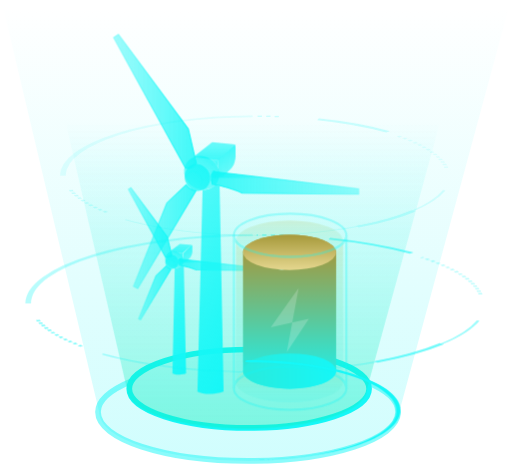
t = 0.00 s
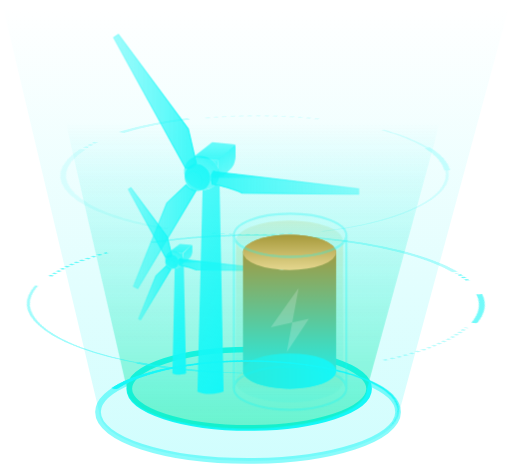
t = 0.53 s
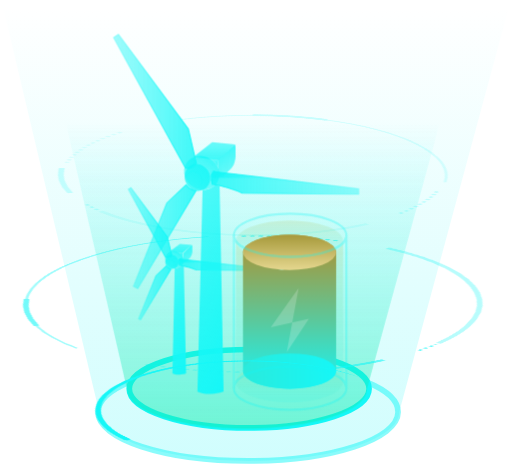
t = 1.05 s
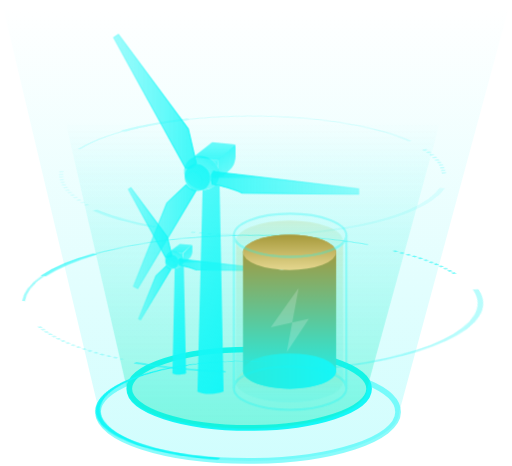
t = 1.40 s
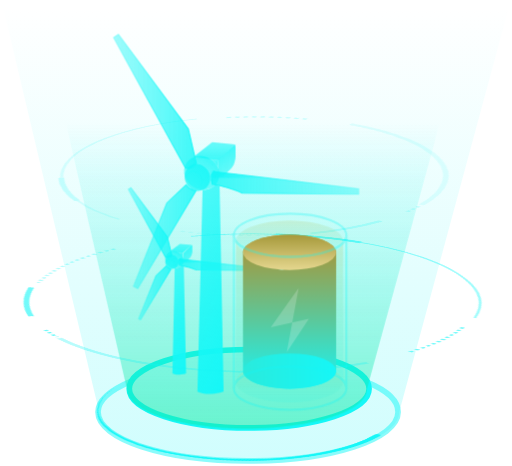
t = 2.00 s
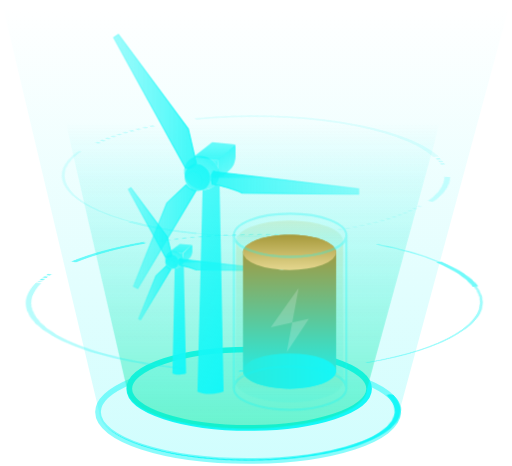
t = 2.40 s

The animated SVG that drew these frames (rendered in a browser with its animation timeline set to each time). Animation: 4 CSS @keyframes rules; one cycle of 3.00 s, repeats indefinitely.

<svg id="e4V8Dq7JgQG1" xmlns="http://www.w3.org/2000/svg" xmlns:xlink="http://www.w3.org/1999/xlink" viewBox="0 0 90 82" shape-rendering="geometricPrecision" text-rendering="geometricPrecision"><style><![CDATA[#e4V8Dq7JgQG8 {animation: e4V8Dq7JgQG8_c_o 3000ms linear infinite normal forwards}@keyframes e4V8Dq7JgQG8_c_o { 0% {opacity: 0.5} 23.333333% {opacity: 1} 46.666667% {opacity: 0.5} 73.333333% {opacity: 1} 100% {opacity: 0.5}} #e4V8Dq7JgQG64_tr {animation: e4V8Dq7JgQG64_tr__tr 3000ms linear infinite normal forwards}@keyframes e4V8Dq7JgQG64_tr__tr { 0% {transform: translate(44.699999px,53.405755px) rotate(0deg)} 100% {transform: translate(44.699999px,53.405755px) rotate(360deg)}} #e4V8Dq7JgQG81_tr {animation: e4V8Dq7JgQG81_tr__tr 3000ms linear infinite normal forwards}@keyframes e4V8Dq7JgQG81_tr__tr { 0% {transform: translate(44.75px,30.917415px) rotate(0deg)} 100% {transform: translate(44.75px,30.917415px) rotate(-360deg)}} #e4V8Dq7JgQG111_tr {animation: e4V8Dq7JgQG111_tr__tr 3000ms linear infinite normal forwards}@keyframes e4V8Dq7JgQG111_tr__tr { 0% {transform: translate(43.6px,72.4px) rotate(0deg)} 100% {transform: translate(43.6px,72.4px) rotate(-360deg)}}]]></style><defs><linearGradient id="e4V8Dq7JgQG6-fill" x1="45" y1="0.89" x2="45" y2="81.1092" spreadMethod="pad" gradientUnits="userSpaceOnUse" gradientTransform="matrix(1 0 0 1 0 0)"><stop id="e4V8Dq7JgQG6-fill-0" offset="0%" stop-color="rgba(22,247,247,0)"/><stop id="e4V8Dq7JgQG6-fill-1" offset="100%" stop-color="rgba(22,247,247,0.2)"/></linearGradient><linearGradient id="e4V8Dq7JgQG7-fill" x1="44.4474" y1="21.0788" x2="44.4474" y2="75.311" spreadMethod="pad" gradientUnits="userSpaceOnUse" gradientTransform="matrix(1 0 0 1 0 0)"><stop id="e4V8Dq7JgQG7-fill-0" offset="0%" stop-color="rgba(22,247,247,0)"/><stop id="e4V8Dq7JgQG7-fill-1" offset="100%" stop-color="rgba(22,247,247,0.2)"/></linearGradient><linearGradient id="e4V8Dq7JgQG8-fill" x1="44.4474" y1="21.0788" x2="44.4474" y2="75.311" spreadMethod="pad" gradientUnits="userSpaceOnUse" gradientTransform="matrix(1 0 0 1 0 0)"><stop id="e4V8Dq7JgQG8-fill-0" offset="0%" stop-color="rgba(22,247,247,0)"/><stop id="e4V8Dq7JgQG8-fill-1" offset="100%" stop-color="rgba(21,227,123,0.4)"/></linearGradient><linearGradient id="e4V8Dq7JgQG10-fill" x1="24.3957" y1="51.5438" x2="30.1037" y2="51.5438" spreadMethod="pad" gradientUnits="userSpaceOnUse" gradientTransform="matrix(1 0 0 1 0 0)"><stop id="e4V8Dq7JgQG10-fill-0" offset="0%" stop-color="rgba(22,247,247,0.4)"/><stop id="e4V8Dq7JgQG10-fill-1" offset="100%" stop-color="rgba(22,247,247,0.8)"/></linearGradient><linearGradient id="e4V8Dq7JgQG10-stroke" x1="24.278" y1="51.5349" x2="30.2518" y2="51.5349" spreadMethod="pad" gradientUnits="userSpaceOnUse" gradientTransform="matrix(1 0 0 1 0 0)"><stop id="e4V8Dq7JgQG10-stroke-0" offset="0%" stop-color="rgba(22,247,247,0.2)"/><stop id="e4V8Dq7JgQG10-stroke-1" offset="100%" stop-color="rgb(22,247,247)"/></linearGradient><linearGradient id="e4V8Dq7JgQG11-fill" x1="31.7898" y1="42.8558" x2="31.7898" y2="44.5134" spreadMethod="pad" gradientUnits="userSpaceOnUse" gradientTransform="matrix(1 0 0 1 0 0)"><stop id="e4V8Dq7JgQG11-fill-0" offset="0%" stop-color="rgba(22,247,247,0.6)"/><stop id="e4V8Dq7JgQG11-fill-1" offset="100%" stop-color="rgba(22,247,247,0.8)"/></linearGradient><linearGradient id="e4V8Dq7JgQG12-fill" x1="33.4712" y1="45.5075" x2="32.4739" y2="43.7801" spreadMethod="pad" gradientUnits="userSpaceOnUse" gradientTransform="matrix(1 0 0 1 0 0)"><stop id="e4V8Dq7JgQG12-fill-0" offset="0%" stop-color="rgba(22,247,247,0.6)"/><stop id="e4V8Dq7JgQG12-fill-1" offset="100%" stop-color="rgba(22,247,247,0.8)"/></linearGradient><linearGradient id="e4V8Dq7JgQG13-fill" x1="31.422" y1="44.454" x2="32.292" y2="44.9563" spreadMethod="pad" gradientUnits="userSpaceOnUse" gradientTransform="matrix(1 0 0 1 0 0)"><stop id="e4V8Dq7JgQG13-fill-0" offset="0%" stop-color="rgba(22,247,247,0.6)"/><stop id="e4V8Dq7JgQG13-fill-1" offset="100%" stop-color="rgba(22,247,247,0.8)"/></linearGradient><linearGradient id="e4V8Dq7JgQG15-fill" x1="29.930719" y1="47.016376" x2="31.4278" y2="44.423135" spreadMethod="pad" gradientUnits="userSpaceOnUse" gradientTransform="matrix(1 0 0 1 0 0)"><stop id="e4V8Dq7JgQG15-fill-0" offset="0%" stop-color="rgba(22,247,247,0.6)"/><stop id="e4V8Dq7JgQG15-fill-1" offset="100%" stop-color="rgb(22,247,247)"/></linearGradient><linearGradient id="e4V8Dq7JgQG17-fill" x1="29.9184" y1="46.4585" x2="31.5777" y2="44.7992" spreadMethod="pad" gradientUnits="userSpaceOnUse" gradientTransform="matrix(1 0 0 1 0 0)"><stop id="e4V8Dq7JgQG17-fill-0" offset="0%" stop-color="rgba(22,247,247,0)"/><stop id="e4V8Dq7JgQG17-fill-1" offset="100%" stop-color="rgb(22,247,247)"/></linearGradient><linearGradient id="e4V8Dq7JgQG18-fill" x1="22.5355" y1="39.1129" x2="30.1344" y2="39.1129" spreadMethod="pad" gradientUnits="userSpaceOnUse" gradientTransform="matrix(1 0 0 1 0 0)"><stop id="e4V8Dq7JgQG18-fill-0" offset="0%" stop-color="rgba(22,247,247,0.4)"/><stop id="e4V8Dq7JgQG18-fill-1" offset="100%" stop-color="rgba(22,247,247,0.8)"/></linearGradient><linearGradient id="e4V8Dq7JgQG18-stroke" x1="22.4103" y1="39.0984" x2="30.2369" y2="39.0984" spreadMethod="pad" gradientUnits="userSpaceOnUse" gradientTransform="matrix(1 0 0 1 0 0)"><stop id="e4V8Dq7JgQG18-stroke-0" offset="0%" stop-color="rgba(22,247,247,0.2)"/><stop id="e4V8Dq7JgQG18-stroke-1" offset="100%" stop-color="rgb(22,247,247)"/></linearGradient><linearGradient id="e4V8Dq7JgQG20-fill" x1="45.0732" y1="46.5956" x2="31.5522" y2="46.5956" spreadMethod="pad" gradientUnits="userSpaceOnUse" gradientTransform="matrix(1 0 0 1 0 0)"><stop id="e4V8Dq7JgQG20-fill-0" offset="0%" stop-color="rgba(22,247,247,0.4)"/><stop id="e4V8Dq7JgQG20-fill-1" offset="100%" stop-color="rgba(22,247,247,0.8)"/></linearGradient><linearGradient id="e4V8Dq7JgQG20-stroke" x1="45.1667" y1="46.5946" x2="31.4586" y2="46.5946" spreadMethod="pad" gradientUnits="userSpaceOnUse" gradientTransform="matrix(1 0 0 1 0 0)"><stop id="e4V8Dq7JgQG20-stroke-0" offset="0%" stop-color="rgba(22,247,247,0.2)"/><stop id="e4V8Dq7JgQG20-stroke-1" offset="100%" stop-color="rgb(22,247,247)"/></linearGradient><linearGradient id="e4V8Dq7JgQG21-fill" x1="36.746" y1="45.8584" x2="31.5522" y2="45.8584" spreadMethod="pad" gradientUnits="userSpaceOnUse" gradientTransform="matrix(1 0 0 1 0 0)"><stop id="e4V8Dq7JgQG21-fill-0" offset="0%" stop-color="rgba(22,247,247,0)"/><stop id="e4V8Dq7JgQG21-fill-1" offset="100%" stop-color="rgba(22,247,247,0.8)"/></linearGradient><linearGradient id="e4V8Dq7JgQG25-fill" x1="29.219739" y1="46.680961" x2="31.212752" y2="45.530261" spreadMethod="pad" gradientUnits="userSpaceOnUse" gradientTransform="matrix(1 0 0 1 0 0)"><stop id="e4V8Dq7JgQG25-fill-0" offset="0%" stop-color="rgba(22,247,247,0.9)"/><stop id="e4V8Dq7JgQG25-fill-1" offset="100%" stop-color="rgb(22,247,247)"/></linearGradient><linearGradient id="e4V8Dq7JgQG26-stroke" x1="-0.673" y1="0.3481" x2="0.6986" y2="-0.4437" spreadMethod="pad" gradientUnits="userSpaceOnUse" gradientTransform="matrix(1 0 0 1 0 0)"><stop id="e4V8Dq7JgQG26-stroke-0" offset="0%" stop-color="rgba(22,247,247,0)"/><stop id="e4V8Dq7JgQG26-stroke-1" offset="100%" stop-color="rgb(22,247,247)"/></linearGradient><linearGradient id="e4V8Dq7JgQG29-fill" x1="26.9266" y1="53.7958" x2="36.3842" y2="59.2562" spreadMethod="pad" gradientUnits="userSpaceOnUse" gradientTransform="matrix(1 0 0 1 0 0)"><stop id="e4V8Dq7JgQG29-fill-0" offset="0%" stop-color="rgba(22,247,247,0.7)"/><stop id="e4V8Dq7JgQG29-fill-1" offset="100%" stop-color="rgb(22,247,247)"/></linearGradient><linearGradient id="e4V8Dq7JgQG31-fill" x1="37.6569" y1="24.9792" x2="37.6569" y2="28.1633" spreadMethod="pad" gradientUnits="userSpaceOnUse" gradientTransform="matrix(1 0 0 1 0 0)"><stop id="e4V8Dq7JgQG31-fill-0" offset="0%" stop-color="rgba(22,247,247,0.6)"/><stop id="e4V8Dq7JgQG31-fill-1" offset="100%" stop-color="rgba(22,247,247,0.8)"/></linearGradient><linearGradient id="e4V8Dq7JgQG32-fill" x1="40.8867" y1="30.0729" x2="38.971" y2="26.7548" spreadMethod="pad" gradientUnits="userSpaceOnUse" gradientTransform="matrix(1 0 0 1 0 0)"><stop id="e4V8Dq7JgQG32-fill-0" offset="0%" stop-color="rgba(22,247,247,0.6)"/><stop id="e4V8Dq7JgQG32-fill-1" offset="100%" stop-color="rgba(22,247,247,0.8)"/></linearGradient><linearGradient id="e4V8Dq7JgQG33-fill" x1="36.9503" y1="28.0493" x2="38.6216" y2="29.0142" spreadMethod="pad" gradientUnits="userSpaceOnUse" gradientTransform="matrix(1 0 0 1 0 0)"><stop id="e4V8Dq7JgQG33-fill-0" offset="0%" stop-color="rgba(22,247,247,0.6)"/><stop id="e4V8Dq7JgQG33-fill-1" offset="100%" stop-color="rgba(22,247,247,0.8)"/></linearGradient><linearGradient id="e4V8Dq7JgQG35-fill" x1="34.084518" y1="32.969587" x2="36.960241" y2="27.988264" spreadMethod="pad" gradientUnits="userSpaceOnUse" gradientTransform="matrix(1 0 0 1 0 0)"><stop id="e4V8Dq7JgQG35-fill-0" offset="0%" stop-color="rgba(22,247,247,0.6)"/><stop id="e4V8Dq7JgQG35-fill-1" offset="100%" stop-color="rgb(22,247,247)"/></linearGradient><linearGradient id="e4V8Dq7JgQG37-fill" x1="34.0724" y1="31.8743" x2="37.2175" y2="28.7292" spreadMethod="pad" gradientUnits="userSpaceOnUse" gradientTransform="matrix(1 0 0 1 0 0)"><stop id="e4V8Dq7JgQG37-fill-0" offset="0%" stop-color="rgba(22,247,247,0)"/><stop id="e4V8Dq7JgQG37-fill-1" offset="100%" stop-color="rgb(22,247,247)"/></linearGradient><linearGradient id="e4V8Dq7JgQG39-fill" x1="23.4536" y1="41.668" x2="34.4181" y2="41.668" spreadMethod="pad" gradientUnits="userSpaceOnUse" gradientTransform="matrix(1 0 0 1 0 0)"><stop id="e4V8Dq7JgQG39-fill-0" offset="0%" stop-color="rgba(22,247,247,0.4)"/><stop id="e4V8Dq7JgQG39-fill-1" offset="100%" stop-color="rgba(22,247,247,0.8)"/></linearGradient><linearGradient id="e4V8Dq7JgQG39-stroke" x1="23.3359" y1="41.6591" x2="34.5662" y2="41.6591" spreadMethod="pad" gradientUnits="userSpaceOnUse" gradientTransform="matrix(1 0 0 1 0 0)"><stop id="e4V8Dq7JgQG39-stroke-0" offset="0%" stop-color="rgba(22,247,247,0.2)"/><stop id="e4V8Dq7JgQG39-stroke-1" offset="100%" stop-color="rgb(22,247,247)"/></linearGradient><linearGradient id="e4V8Dq7JgQG41-fill" x1="19.8804" y1="17.7896" x2="34.477" y2="17.7896" spreadMethod="pad" gradientUnits="userSpaceOnUse" gradientTransform="matrix(1 0 0 1 0 0)"><stop id="e4V8Dq7JgQG41-fill-0" offset="0%" stop-color="rgba(22,247,247,0.4)"/><stop id="e4V8Dq7JgQG41-fill-1" offset="100%" stop-color="rgba(22,247,247,0.8)"/></linearGradient><linearGradient id="e4V8Dq7JgQG41-stroke" x1="19.7552" y1="17.7751" x2="34.5795" y2="17.7751" spreadMethod="pad" gradientUnits="userSpaceOnUse" gradientTransform="matrix(1 0 0 1 0 0)"><stop id="e4V8Dq7JgQG41-stroke-0" offset="0%" stop-color="rgba(22,247,247,0.2)"/><stop id="e4V8Dq7JgQG41-stroke-1" offset="100%" stop-color="rgb(22,247,247)"/></linearGradient><linearGradient id="e4V8Dq7JgQG45-fill" x1="32.727374" y1="32.330204" x2="36.555614" y2="30.119904" spreadMethod="pad" gradientUnits="userSpaceOnUse" gradientTransform="matrix(1 0 0 1 0 0)"><stop id="e4V8Dq7JgQG45-fill-0" offset="0%" stop-color="rgba(22,247,247,0.9)"/><stop id="e4V8Dq7JgQG45-fill-1" offset="100%" stop-color="rgb(22,247,247)"/></linearGradient><linearGradient id="e4V8Dq7JgQG46-stroke" x1="-1.3362" y1="0.7389" x2="1.2388" y2="-0.7478" spreadMethod="pad" gradientUnits="userSpaceOnUse" gradientTransform="matrix(1 0 0 1 0 0)"><stop id="e4V8Dq7JgQG46-stroke-0" offset="0%" stop-color="rgba(22,247,247,0)"/><stop id="e4V8Dq7JgQG46-stroke-1" offset="100%" stop-color="rgb(22,247,247)"/></linearGradient><linearGradient id="e4V8Dq7JgQG49-fill" x1="63.1729" y1="32.1631" x2="37.2005" y2="32.1631" spreadMethod="pad" gradientUnits="userSpaceOnUse" gradientTransform="matrix(1 0 0 1 0 0)"><stop id="e4V8Dq7JgQG49-fill-0" offset="0%" stop-color="rgba(22,247,247,0.4)"/><stop id="e4V8Dq7JgQG49-fill-1" offset="100%" stop-color="rgba(22,247,247,0.8)"/></linearGradient><linearGradient id="e4V8Dq7JgQG49-stroke" x1="63.2665" y1="32.162" x2="37.1069" y2="32.162" spreadMethod="pad" gradientUnits="userSpaceOnUse" gradientTransform="matrix(1 0 0 1 0 0)"><stop id="e4V8Dq7JgQG49-stroke-0" offset="0%" stop-color="rgba(22,247,247,0.2)"/><stop id="e4V8Dq7JgQG49-stroke-1" offset="100%" stop-color="rgb(22,247,247)"/></linearGradient><linearGradient id="e4V8Dq7JgQG50-fill" x1="47.1772" y1="30.747" x2="37.2004" y2="30.747" spreadMethod="pad" gradientUnits="userSpaceOnUse" gradientTransform="matrix(1 0 0 1 0 0)"><stop id="e4V8Dq7JgQG50-fill-0" offset="0%" stop-color="rgba(22,247,247,0)"/><stop id="e4V8Dq7JgQG50-fill-1" offset="100%" stop-color="rgba(22,247,247,0.8)"/></linearGradient><linearGradient id="e4V8Dq7JgQG53-fill" x1="28.3151" y1="45.994" x2="46.4823" y2="56.4828" spreadMethod="pad" gradientUnits="userSpaceOnUse" gradientTransform="matrix(1 0 0 1 0 0)"><stop id="e4V8Dq7JgQG53-fill-0" offset="0%" stop-color="rgba(22,247,247,0.7)"/><stop id="e4V8Dq7JgQG53-fill-1" offset="100%" stop-color="rgb(22,247,247)"/></linearGradient><linearGradient id="e4V8Dq7JgQG92-fill" x1="0.0405" y1="-3.5364" x2="0.0405" y2="3.6314" spreadMethod="pad" gradientUnits="userSpaceOnUse" gradientTransform="matrix(1 0 0 1 0 0)"><stop id="e4V8Dq7JgQG92-fill-0" offset="0%" stop-color="rgba(186,196,87,0.2)"/><stop id="e4V8Dq7JgQG92-fill-1" offset="100%" stop-color="rgba(22,247,247,0.1)"/></linearGradient><linearGradient id="e4V8Dq7JgQG93-fill" x1="0.0405" y1="-3.5483" x2="0.0405" y2="3.6195" spreadMethod="pad" gradientUnits="userSpaceOnUse" gradientTransform="matrix(1 0 0 1 0 0)"><stop id="e4V8Dq7JgQG93-fill-0" offset="0%" stop-color="rgba(186,196,87,0.2)"/><stop id="e4V8Dq7JgQG93-fill-1" offset="100%" stop-color="rgba(22,247,247,0.1)"/></linearGradient><linearGradient id="e4V8Dq7JgQG95-fill" x1="41.5361" y1="42.013" x2="41.5361" y2="42.4475" spreadMethod="pad" gradientUnits="userSpaceOnUse" gradientTransform="matrix(1 0 0 1 0 0)"><stop id="e4V8Dq7JgQG95-fill-0" offset="0%" stop-color="rgba(186,196,87,0.2)"/><stop id="e4V8Dq7JgQG95-fill-1" offset="100%" stop-color="rgba(22,247,247,0.1)"/></linearGradient><linearGradient id="e4V8Dq7JgQG96-fill" x1="50.9405" y1="42.4475" x2="50.9405" y2="67.2356" spreadMethod="pad" gradientUnits="userSpaceOnUse" gradientTransform="matrix(1 0 0 1 0 0)"><stop id="e4V8Dq7JgQG96-fill-0" offset="0%" stop-color="rgba(186,196,87,0.2)"/><stop id="e4V8Dq7JgQG96-fill-1" offset="100%" stop-color="rgba(22,247,247,0.1)"/></linearGradient><linearGradient id="e4V8Dq7JgQG97-fill" x1="60.345" y1="42.013" x2="60.345" y2="42.4475" spreadMethod="pad" gradientUnits="userSpaceOnUse" gradientTransform="matrix(1 0 0 1 0 0)"><stop id="e4V8Dq7JgQG97-fill-0" offset="0%" stop-color="rgba(186,196,87,0.2)"/><stop id="e4V8Dq7JgQG97-fill-1" offset="100%" stop-color="rgba(22,247,247,0.1)"/></linearGradient><linearGradient id="e4V8Dq7JgQG99-fill" x1="50.9405" y1="41.2556" x2="50.9405" y2="68.4275" spreadMethod="pad" gradientUnits="userSpaceOnUse" gradientTransform="matrix(1 0 0 1 0 0)"><stop id="e4V8Dq7JgQG99-fill-0" offset="0%" stop-color="rgb(179,143,42)"/><stop id="e4V8Dq7JgQG99-fill-1" offset="100%" stop-color="rgb(22,247,247)"/></linearGradient><linearGradient id="e4V8Dq7JgQG100-fill" x1="0.0405" y1="-3.1444" x2="0.0405" y2="3.0788" spreadMethod="pad" gradientUnits="userSpaceOnUse" gradientTransform="matrix(1 0 0 1 0 0)"><stop id="e4V8Dq7JgQG100-fill-0" offset="0%" stop-color="rgb(166,153,58)"/><stop id="e4V8Dq7JgQG100-fill-1" offset="100%" stop-color="rgb(229,215,143)"/></linearGradient><linearGradient id="e4V8Dq7JgQG101-fill" x1="-8.1327" y1="0.0159" x2="8.2137" y2="0.0159" spreadMethod="pad" gradientUnits="userSpaceOnUse" gradientTransform="matrix(1 0 0 1 0 0)"><stop id="e4V8Dq7JgQG101-fill-0" offset="0%" stop-color="rgb(42,235,221)"/><stop id="e4V8Dq7JgQG101-fill-1" offset="100%" stop-color="rgb(22,247,247)"/></linearGradient></defs><g id="e4V8Dq7JgQG2"><g id="e4V8Dq7JgQG3"><path id="e4V8Dq7JgQG4" d="M64.6,67.3C68,68.7,70,70.5,70,72.5C70,77.3,58.2,81.1,43.6,81.1C29,81.1,17.2,77.3,17.2,72.5C17.2,70.5,19.4,68.6,23,67.1" opacity="0.5" fill="none" stroke="rgb(22,247,247)" stroke-width="1" stroke-miterlimit="10"/><ellipse id="e4V8Dq7JgQG5" rx="21.1" ry="6.9" transform="matrix(1 0 0 1 43.8 68.4)" fill="rgba(22,247,247,0.15)" stroke="rgb(22,247,247)" stroke-width="1" stroke-miterlimit="10"/><path id="e4V8Dq7JgQG6" d="M0.4,0.9L17.4,72.5C17.4,77.3,29.2,81.1,43.8,81.1C58.4,81.1,70.2,77.2,70.2,72.5L89.6,0.9L0.4,0.9Z" fill="url(#e4V8Dq7JgQG6-fill)" stroke="none" stroke-width="1"/><path id="e4V8Dq7JgQG7" d="M11.4,21.1L22.3,68.5C22.3,72.3,31.7,75.4,43.4,75.4C55.1,75.4,64.5,72.3,64.5,68.5L77.5,21.1L11.4,21.1Z" fill="url(#e4V8Dq7JgQG7-fill)" stroke="none" stroke-width="1"/><path id="e4V8Dq7JgQG8" d="M11.4,21.1L22.3,68.5C22.3,72.3,31.7,75.4,43.4,75.4C55.1,75.4,64.5,72.3,64.5,68.5L77.5,21.1L11.4,21.1Z" opacity="0.5" fill="url(#e4V8Dq7JgQG8-fill)" stroke="none" stroke-width="1"/></g><g id="e4V8Dq7JgQG9"><path id="e4V8Dq7JgQG10" d="M29.2,46.8L27.4,48.5L24.3,56.1L24.7,56.3L30,47.4C30.1,47.4,29.5,47.3,29.2,46.8Z" fill="url(#e4V8Dq7JgQG10-fill)" stroke="url(#e4V8Dq7JgQG10-stroke)" stroke-width="0.1871" stroke-miterlimit="10"/><polygon id="e4V8Dq7JgQG11" points="31.6,42.9 29.9,44.2 32.1,44.5 33.7,43.1" fill="url(#e4V8Dq7JgQG11-fill)" stroke="none" stroke-width="1"/><path id="e4V8Dq7JgQG12" d="M33.7,43.1L33.8,43.3L33.8,44.3C33.8,44.3,33.8,44.8,33.5,45.2C33.3,45.5,32.6,46.1,32.6,46.1L32.2,46.1L32.2,44.6L33.7,43.1Z" fill="url(#e4V8Dq7JgQG12-fill)" stroke="none" stroke-width="1"/><path id="e4V8Dq7JgQG13" d="M31.4,44.4L32.1,44.5L32.1,45.2C32.1,45.2,32,44.8,31.4,44.4Z" fill="url(#e4V8Dq7JgQG13-fill)" stroke="none" stroke-width="1"/><g id="e4V8Dq7JgQG14"><path id="e4V8Dq7JgQG15" d="M32.1,46.5C31.7,47.2,30.7,47.4,29.9,47C29.1,46.5,28.8,45.6,29.2,44.9C29.6,44.2,30.6,44,31.4,44.4C32.2,44.9,32.5,45.8,32.1,46.5Z" opacity="0.8" fill="url(#e4V8Dq7JgQG15-fill)" stroke="none" stroke-width="1"/><g id="e4V8Dq7JgQG16" opacity="0.5"><path id="e4V8Dq7JgQG17" d="M30.7,47.2C31.2,47.2,31.7,47,31.9,46.6C32.1,46.2,32.1,45.7,31.9,45.3C31.5,44.5,30.3,44.1,29.5,44.6C29.9,44.3,30.4,44.3,30.9,44.4C31.4,44.5,31.8,44.8,32,45.3C32.2,45.7,32.3,46.3,32,46.7C31.7,47.1,31.2,47.3,30.7,47.2Z" fill="url(#e4V8Dq7JgQG17-fill)" stroke="none" stroke-width="1"/></g></g><path id="e4V8Dq7JgQG18" d="M30.1,44.8C30.1,44.8,29.6,45.3,29.1,45.3L22.5,33.3L23,33L29.4,41.7L30.1,44.6L30.1,44.8Z" fill="url(#e4V8Dq7JgQG18-fill)" stroke="url(#e4V8Dq7JgQG18-stroke)" stroke-width="0.1871" stroke-miterlimit="10"/><g id="e4V8Dq7JgQG19"><path id="e4V8Dq7JgQG20" d="M31.8,45.6C31.8,45.6,31.6,45.7,31.6,46C31.6,46.3,31.7,46.7,31.7,46.7C31.7,46.7,33.4,47,34.5,47.5L45.2,47.6L45.2,47.1L31.8,45.6Z" fill="url(#e4V8Dq7JgQG20-fill)" stroke="url(#e4V8Dq7JgQG20-stroke)" stroke-width="0.1871" stroke-miterlimit="10"/><polygon id="e4V8Dq7JgQG21" points="31.6,46.2 36.7,46.2 31.7,45.6" fill="url(#e4V8Dq7JgQG21-fill)" stroke="none" stroke-width="1"/></g><g id="e4V8Dq7JgQG22"><path id="e4V8Dq7JgQG23" d="M30.2,44.7C30.3,44.7,30.3,44.8,30.3,44.9C30.3,45,30.2,45,30.2,45.1C30.1,45.2,30,45.3,29.9,45.3C29.7,45.4,29.4,45.5,29.2,45.4C29.4,45.4,29.6,45.3,29.8,45.2C29.8,45,30,45,30,44.9C30.1,44.8,30.2,44.8,30.2,44.7Z" fill="rgb(22,247,247)" stroke="none" stroke-width="1"/></g><g id="e4V8Dq7JgQG24"><path id="e4V8Dq7JgQG25" d="M31.2,45.5C31.5,46.1,31.4,46.8,30.8,47.2C30.2,47.5,29.5,47.3,29.2,46.7C28.9,46.1,29,45.4,29.6,45C30.2,44.7,30.9,44.9,31.2,45.5Z" opacity="0.8" fill="url(#e4V8Dq7JgQG25-fill)" stroke="none" stroke-width="1"/><ellipse id="e4V8Dq7JgQG26" rx="0.8" ry="0.8" transform="matrix(0.866 -0.5 0.5 0.866 29.9248 46.3988)" opacity="0.7" fill="none" stroke="url(#e4V8Dq7JgQG26-stroke)" stroke-width="0.074834" stroke-miterlimit="10"/></g><g id="e4V8Dq7JgQG27"><path id="e4V8Dq7JgQG28" d="M31.9,45.5C31.7,45.5,31.6,45.7,31.5,45.9L31.5,45.9C31.5,46.1,31.5,46.2,31.5,46.4C31.5,46.5,31.5,46.6,31.5,46.6C31.5,46.7,31.5,46.8,31.6,46.8C31.5,46.8,31.4,46.7,31.4,46.6C31.4,46.5,31.4,46.4,31.3,46.3C31.3,46.1,31.3,46,31.3,45.8L31.3,45.8C31.3,45.7,31.4,45.6,31.5,45.5C31.7,45.4,31.8,45.4,31.9,45.5Z" fill="rgb(22,247,247)" stroke="none" stroke-width="1"/></g><path id="e4V8Dq7JgQG29" d="M31.9,46.8C31.7,47,31.4,47.1,31.4,47.1C31.4,47.1,31,47.3,30.7,47.2L30.3,65.7C31.2,66.2,32.7,65.7,32.7,65.7L32.3,46.9C32.2,46.9,32,46.8,31.9,46.8Z" fill="url(#e4V8Dq7JgQG29-fill)" stroke="none" stroke-width="1"/></g><g id="e4V8Dq7JgQG30"><polygon id="e4V8Dq7JgQG31" points="37.3,25 34,27.6 38.3,28.2 41.3,25.4" fill="url(#e4V8Dq7JgQG31-fill)" stroke="none" stroke-width="1"/><path id="e4V8Dq7JgQG32" d="M41.3,25.4L41.4,25.8L41.4,27.7C41.4,27.7,41.3,28.7,40.9,29.3C40.5,29.9,39.2,31,39.2,31L38.4,31L38.3,28.1L41.3,25.4Z" fill="url(#e4V8Dq7JgQG32-fill)" stroke="none" stroke-width="1"/><path id="e4V8Dq7JgQG33" d="M37,28L38.3,28.2L38.3,29.6C38.3,29.5,38,28.6,37,28Z" fill="url(#e4V8Dq7JgQG33-fill)" stroke="none" stroke-width="1"/><g id="e4V8Dq7JgQG34"><path id="e4V8Dq7JgQG35" d="M38.2,32C37.4,33.4,35.5,33.8,34,32.9C32.5,32,31.9,30.2,32.7,28.8C33.5,27.4,35.4,27,36.9,27.9C38.5,28.9,39,30.7,38.2,32Z" opacity="0.8" fill="url(#e4V8Dq7JgQG35-fill)" stroke="none" stroke-width="1"/><g id="e4V8Dq7JgQG36" opacity="0.5"><path id="e4V8Dq7JgQG37" d="M35.6,33.4C36.5,33.4,37.4,33,37.9,32.3C38.4,31.5,38.3,30.5,37.9,29.7C37.5,28.9,36.7,28.3,35.9,28.1C35.1,27.8,34.1,27.9,33.3,28.4C34,27.9,35,27.8,35.9,28.1C36.8,28.4,37.5,29,38,29.8C38.4,30.6,38.5,31.6,38,32.4C37.5,33.1,36.5,33.4,35.6,33.4Z" fill="url(#e4V8Dq7JgQG37-fill)" stroke="none" stroke-width="1"/></g></g><g id="e4V8Dq7JgQG38"><path id="e4V8Dq7JgQG39" d="M32.7,32.5L29.3,35.7L23.4,50.4L24.2,50.8L34.4,33.6C34.4,33.6,33.3,33.4,32.7,32.5Z" fill="url(#e4V8Dq7JgQG39-fill)" stroke="url(#e4V8Dq7JgQG39-stroke)" stroke-width="0.1871" stroke-miterlimit="10"/><g id="e4V8Dq7JgQG40"><path id="e4V8Dq7JgQG41" d="M34.5,28.7C34.5,28.7,33.6,29.6,32.6,29.6L19.9,6.6L20.8,6L33.1,22.7L34.4,28.3L34.5,28.7Z" fill="url(#e4V8Dq7JgQG41-fill)" stroke="url(#e4V8Dq7JgQG41-stroke)" stroke-width="0.1871" stroke-miterlimit="10"/><g id="e4V8Dq7JgQG42"><path id="e4V8Dq7JgQG43" d="M34.5,28.5C34.6,28.5,34.6,28.7,34.6,28.8C34.5,28.9,34.5,29,34.4,29.1C34.2,29.2,34.1,29.4,33.9,29.5C33.5,29.7,33.1,29.8,32.6,29.7C33,29.7,33.4,29.6,33.8,29.4C34,29.3,34.2,29.2,34.3,29.1C34.5,28.8,34.7,28.7,34.5,28.5Z" fill="rgb(22,247,247)" stroke="none" stroke-width="1"/></g></g><g id="e4V8Dq7JgQG44"><path id="e4V8Dq7JgQG45" d="M36.6,30.1C37.3,31.2,36.9,32.7,35.9,33.3C34.8,33.9,33.4,33.5,32.8,32.3C32.1,31.2,32.5,29.7,33.5,29.1C34.5,28.5,35.9,29,36.6,30.1Z" opacity="0.8" fill="url(#e4V8Dq7JgQG45-fill)" stroke="none" stroke-width="1"/><ellipse id="e4V8Dq7JgQG46" rx="1.4" ry="1.6" transform="matrix(0.866 -0.5 0.5 0.866 34.0948 31.6742)" opacity="0.7" fill="none" stroke="url(#e4V8Dq7JgQG46-stroke)" stroke-width="0.074834" stroke-miterlimit="10"/></g><g id="e4V8Dq7JgQG47"><g id="e4V8Dq7JgQG48"><path id="e4V8Dq7JgQG49" d="M37.7,30.2C37.7,30.2,37.2,30.5,37.2,31C37.2,31.5,37.3,32.4,37.3,32.4C37.3,32.4,40.6,33,42.6,34L63.1,34.2L63.1,33.2L37.7,30.2Z" fill="url(#e4V8Dq7JgQG49-fill)" stroke="url(#e4V8Dq7JgQG49-stroke)" stroke-width="0.1871" stroke-miterlimit="10"/><polygon id="e4V8Dq7JgQG50" points="37.2,31.3 47.2,31.3 37.5,30.2" fill="url(#e4V8Dq7JgQG50-fill)" stroke="none" stroke-width="1"/></g><g id="e4V8Dq7JgQG51"><path id="e4V8Dq7JgQG52" d="M37.9,30.1C37.7,30.1,37.5,30.1,37.4,30.3C37.3,30.4,37.2,30.6,37.2,30.8L37.2,30.8C37.2,31.1,37.1,31.4,37.2,31.7C37.2,31.9,37.2,32,37.3,32.2C37.3,32.3,37.3,32.6,37.5,32.5C37.3,32.6,37.2,32.3,37.2,32.2C37.2,32,37.1,31.9,37.1,31.7C37.1,31.4,37.1,31,37.1,30.7L37.1,30.7C37.2,30.5,37.2,30.3,37.4,30.1C37.5,30,37.7,30,37.9,30.1Z" fill="rgb(22,247,247)" stroke="none" stroke-width="1"/></g></g></g><path id="e4V8Dq7JgQG53" d="M37.8,32.6C37.4,33,36.9,33.2,36.9,33.2C36.9,33.2,36.2,33.5,35.6,33.4L34.7,68.9C36.5,69.8,39.3,68.9,39.3,68.9L38.6,32.8C38.4,32.7,38,32.6,37.8,32.6Z" fill="url(#e4V8Dq7JgQG53-fill)" stroke="none" stroke-width="1"/></g><g id="e4V8Dq7JgQG54" display="none" opacity="0.6"><path id="e4V8Dq7JgQG55" d="M49.8,41.4C48.3,41.3,46.7,41.3,45.1,41.3" fill="none" stroke="rgb(22,247,247)" stroke-width="0.3742" stroke-miterlimit="10" stroke-dasharray="0.7483"/><path id="e4V8Dq7JgQG56" d="M6.6,56.3C8,58,10.6,59.6,14.4,61" fill="none" stroke="rgb(22,247,247)" stroke-width="0.3742" stroke-miterlimit="10" stroke-dasharray="0.7483"/><path id="e4V8Dq7JgQG57" d="M84.5,51.8C83.4,49.3,79.6,47,74.1,45.2" opacity="0.5" fill="none" stroke="rgb(22,247,247)" stroke-width="0.3742" stroke-miterlimit="10" stroke-dasharray="0.7483"/><path id="e4V8Dq7JgQG58" d="M18,62.3C23.6,63.8,30.7,64.9,38.7,65.3C59.4,66.3,79.1,62.4,84.1,56.4" opacity="0.69" fill="none" stroke="rgb(22,247,247)" stroke-width="0.1871" stroke-miterlimit="10"/><path id="e4V8Dq7JgQG59" d="M4.9,53.4C4.9,46.8,22.5,41.4,44.4,41.3" opacity="0.5" fill="none" stroke="rgb(22,247,247)" stroke-width="0.7483" stroke-miterlimit="10"/><path id="e4V8Dq7JgQG60" d="M57.9,42C63.3,42.5,68.2,43.4,72.4,44.6" fill="none" stroke="rgb(22,247,247)" stroke-width="0.7483" stroke-miterlimit="10"/><path id="e4V8Dq7JgQG61" d="M77.7,60.5L77.7,60.5C74.5,61.8,70.6,62.9,66.1,63.7" fill="none" stroke="rgb(22,247,247)" stroke-width="0.7483" stroke-miterlimit="10"/></g><g id="e4V8Dq7JgQG62"><g id="e4V8Dq7JgQG63" transform="matrix(1 0 0 0.302548 0 37.247949)"><g id="e4V8Dq7JgQG64_tr" transform="translate(44.699999,53.405755) rotate(0)"><g id="e4V8Dq7JgQG64" transform="translate(-44.699999,-53.405755)" opacity="0.6"><path id="e4V8Dq7JgQG65" d="M49.8,13.9C48.3,13.7,46.7,13.6,45.1,13.6" fill="none" stroke="rgb(22,247,247)" stroke-width="0.7" stroke-miterlimit="10" stroke-dasharray="0.7483"/><path id="e4V8Dq7JgQG66" d="M6.6,63C8,68.6,10.6,73.8,14.4,78.3" fill="none" stroke="rgb(22,247,247)" stroke-width="0.7" stroke-miterlimit="10" stroke-dasharray="0.7483"/><path id="e4V8Dq7JgQG67" d="M84.5,48.1C83.4,39.8,79.6,32.3,74.1,26.5" opacity="0.5" fill="none" stroke="rgb(22,247,247)" stroke-width="0.7" stroke-miterlimit="10" stroke-dasharray="0.7483"/><path id="e4V8Dq7JgQG68" d="M18,82.8C23.6,87.9,30.7,91.5,38.7,92.7C59.5,96,79.1,83,84.1,63.3" opacity="0.69" fill="none" stroke="rgb(22,247,247)" stroke-width="0.5" stroke-miterlimit="10"/><path id="e4V8Dq7JgQG69" d="M4.9,53.4C4.9,31.7,22.5,14,44.4,13.6" opacity="0.5" fill="none" stroke="rgb(22,247,247)" stroke-width="1" stroke-miterlimit="10"/><path id="e4V8Dq7JgQG70" d="M57.9,15.7C63.3,17.5,68.2,20.4,72.4,24.1" fill="none" stroke="rgb(22,247,247)" stroke-width="1" stroke-miterlimit="10"/><path id="e4V8Dq7JgQG71" d="M77.7,76.8L77.7,76.8C74.5,81.1,70.6,84.7,66.1,87.4" fill="none" stroke="rgb(22,247,247)" stroke-width="1" stroke-miterlimit="10"/></g></g></g></g><g id="e4V8Dq7JgQG72" display="none" opacity="0.2"><path id="e4V8Dq7JgQG73" d="M49,20.7C47.7,20.7,46.4,20.6,45,20.6" fill="none" stroke="rgb(22,247,247)" stroke-width="0.3742" stroke-miterlimit="10" stroke-dasharray="0.7483"/><path id="e4V8Dq7JgQG74" d="M12.4,33.4C13.6,34.8,15.8,36.2,19,37.3" fill="none" stroke="rgb(22,247,247)" stroke-width="0.3742" stroke-miterlimit="10" stroke-dasharray="0.7483"/><path id="e4V8Dq7JgQG75" d="M78.5,29.5C77.5,27.4,74.3,25.4,69.7,23.9" opacity="0.5" fill="none" stroke="rgb(22,247,247)" stroke-width="0.3742" stroke-miterlimit="10" stroke-dasharray="0.7483"/><path id="e4V8Dq7JgQG76" d="M22,38.5C26.7,39.8,32.8,40.7,39.6,41.1C57.2,42,73.8,38.6,78.1,33.5" opacity="0.69" fill="none" stroke="rgb(22,247,247)" stroke-width="0.1871" stroke-miterlimit="10"/><path id="e4V8Dq7JgQG77" d="M11,30.9C11,25.3,25.9,20.8,44.5,20.6" opacity="0.5" fill="none" stroke="rgb(22,247,247)" stroke-width="0.7483" stroke-miterlimit="10"/><path id="e4V8Dq7JgQG78" d="M55.9,21.2C60.5,21.7,64.7,22.4,68.2,23.4" fill="none" stroke="rgb(22,247,247)" stroke-width="0.7483" stroke-miterlimit="10"/><path id="e4V8Dq7JgQG79" d="M72.7,36.9L72.7,36.9C70,38,66.6,38.9,62.8,39.6" fill="none" stroke="rgb(22,247,247)" stroke-width="0.7483" stroke-miterlimit="10"/></g><g id="e4V8Dq7JgQG80" transform="matrix(1 0 0 0.310576 0 21.315208)"><g id="e4V8Dq7JgQG81_tr" transform="translate(44.75,30.917415) rotate(0)"><g id="e4V8Dq7JgQG81" transform="translate(-44.75,-30.917415)" opacity="0.2"><path id="e4V8Dq7JgQG82" d="M49,-2.6C47.7,-2.7,46.4,-2.8,45,-2.8" fill="none" stroke="rgb(22,247,247)" stroke-width="0.7" stroke-miterlimit="10" stroke-dasharray="0.7483"/><path id="e4V8Dq7JgQG83" d="M12.4,39C13.6,43.7,15.8,48.2,19,52" fill="none" stroke="rgb(22,247,247)" stroke-width="0.7" stroke-miterlimit="10" stroke-dasharray="0.7483"/><path id="e4V8Dq7JgQG84" d="M78.5,26.4C77.5,19.4,74.3,13,69.7,8.1" opacity="0.5" fill="none" stroke="rgb(22,247,247)" stroke-width="0.7" stroke-miterlimit="10" stroke-dasharray="0.7483"/><path id="e4V8Dq7JgQG85" d="M22,55.8C26.7,60.1,32.8,63.1,39.6,64.2C57.2,67,73.8,56,78.1,39.2" opacity="0.69" fill="none" stroke="rgb(22,247,247)" stroke-width="0.5" stroke-miterlimit="10"/><path id="e4V8Dq7JgQG86" d="M11,30.9C11,12.5,25.9,-2.5,44.4,-2.8" opacity="0.5" fill="none" stroke="rgb(22,247,247)" stroke-width="1" stroke-miterlimit="10"/><path id="e4V8Dq7JgQG87" d="M55.9,-1.1C60.5,0.4,64.7,2.9,68.2,6" fill="none" stroke="rgb(22,247,247)" stroke-width="1" stroke-miterlimit="10"/><path id="e4V8Dq7JgQG88" d="M72.7,50.8L72.7,50.8C70,54.5,66.6,57.5,62.8,59.8" fill="none" stroke="rgb(22,247,247)" stroke-width="1" stroke-miterlimit="10"/></g></g></g><g id="e4V8Dq7JgQG89"><g id="e4V8Dq7JgQG90"><g id="e4V8Dq7JgQG91"><ellipse id="e4V8Dq7JgQG92" rx="9.4" ry="3.6" transform="matrix(1 0 0 1 50.9 42.4)" fill="url(#e4V8Dq7JgQG92-fill)" stroke="none" stroke-width="1"/><ellipse id="e4V8Dq7JgQG93" rx="9.4" ry="3.6" transform="matrix(1 0 0 1 50.9 67.2)" fill="url(#e4V8Dq7JgQG93-fill)" stroke="none" stroke-width="1"/><g id="e4V8Dq7JgQG94"><path id="e4V8Dq7JgQG95" d="M41.5,42L41.5,42.4C41.5,42.3,41.5,42.3,41.5,42.2C41.5,42.2,41.5,42.1,41.5,42Z" fill="url(#e4V8Dq7JgQG95-fill)" stroke="none" stroke-width="1"/><path id="e4V8Dq7JgQG96" d="M50.9,46C45.7,46,41.5,44.4,41.5,42.4L41.5,67.2C41.5,65.2,45.7,63.6,50.9,63.6C56.1,63.6,60.3,65.2,60.3,67.2L60.3,42.4C60.4,44.4,56.1,46,50.9,46Z" fill="url(#e4V8Dq7JgQG96-fill)" stroke="none" stroke-width="1"/><path id="e4V8Dq7JgQG97" d="M60.3,42.2C60.3,42.3,60.3,42.3,60.3,42.4L60.3,42C60.4,42.1,60.3,42.2,60.3,42.2Z" fill="url(#e4V8Dq7JgQG97-fill)" stroke="none" stroke-width="1"/></g></g><g id="e4V8Dq7JgQG98"><path id="e4V8Dq7JgQG99" d="M59.1,44.2L59.1,44.2C58.8,42.6,55.3,41.3,50.9,41.3C46.6,41.3,43,42.6,42.7,44.2L42.7,44.2C42.7,44.1,42.7,44.1,42.7,44L42.7,44.4C42.7,44.4,42.7,44.4,42.7,44.4C42.7,44.4,42.7,44.4,42.7,44.4L42.7,65.3C42.7,65.3,42.7,65.3,42.7,65.3C42.7,67,46.4,68.4,50.9,68.4C55.4,68.4,59.1,67,59.1,65.3L59.1,44.4L59.1,44C59.1,44.1,59.1,44.1,59.1,44.2ZM57.2,63.3C56.9,63.2,56.6,63,56.2,62.9C56.6,63,56.9,63.2,57.2,63.3ZM56,62.9C55.6,62.8,55.3,62.7,54.9,62.6C55.3,62.7,55.7,62.8,56,62.9ZM50.1,47.5C50.4,47.5,50.7,47.5,50.9,47.5L50.9,47.5C50.7,47.5,50.4,47.5,50.1,47.5C49.7,47.5,49.3,47.5,48.9,47.4C49.3,47.4,49.7,47.4,50.1,47.5ZM48.1,62.4C47.8,62.4,47.6,62.5,47.4,62.5C46.8,62.6,46.2,62.7,45.7,62.9C45.3,63,45,63.1,44.7,63.3C45,63.2,45.4,63,45.7,62.9C46.2,62.7,46.8,62.6,47.4,62.5C47.6,62.5,47.9,62.4,48.1,62.4C49,62.3,49.9,62.2,50.9,62.2C51.7,62.2,52.5,62.2,53.3,62.3C52.5,62.2,51.7,62.2,50.9,62.2C50,62.2,49,62.3,48.1,62.4ZM44.2,63.5C44.3,63.4,44.4,63.4,44.5,63.3C44.4,63.4,44.3,63.5,44.2,63.5ZM54.4,62.5C54.2,62.5,54,62.4,53.8,62.4C54,62.4,54.2,62.5,54.4,62.5ZM57.3,63.4C57.4,63.5,57.6,63.5,57.7,63.6C57.6,63.5,57.5,63.4,57.3,63.4Z" fill="url(#e4V8Dq7JgQG99-fill)" stroke="none" stroke-width="1"/><ellipse id="e4V8Dq7JgQG100" rx="8.2" ry="3.1" transform="matrix(1 0 0 1 50.9 44.4)" fill="url(#e4V8Dq7JgQG100-fill)" stroke="none" stroke-width="1"/><ellipse id="e4V8Dq7JgQG101" rx="8.2" ry="3.1" transform="matrix(1 0 0 1 50.9 65.3)" fill="url(#e4V8Dq7JgQG101-fill)" stroke="none" stroke-width="1"/></g><g id="e4V8Dq7JgQG102" opacity="0.3"><ellipse id="e4V8Dq7JgQG103" rx="9.9" ry="3.8" transform="matrix(1 0 0 1 51 41.4)" fill="none" stroke="rgb(22,247,247)" stroke-width="0.3742" stroke-miterlimit="10"/><ellipse id="e4V8Dq7JgQG104" rx="9.9" ry="3.8" transform="matrix(1 0 0 1 51 68.3)" fill="none" stroke="rgb(22,247,247)" stroke-width="0.3742" stroke-miterlimit="10"/><path id="e4V8Dq7JgQG105" d="M51,45.2C45.5,45.2,41.1,43.5,41.1,41.4L41.1,68.3C41.1,66.2,45.6,64.5,51,64.5C56.5,64.5,60.9,66.2,60.9,68.3L60.9,41.4C61,43.5,56.5,45.2,51,45.2Z" fill="none" stroke="rgb(22,247,247)" stroke-width="0.3742" stroke-miterlimit="10"/></g></g><g id="e4V8Dq7JgQG106" opacity="0.2"><polygon id="e4V8Dq7JgQG107" points="52.5,50.7 47.6,57.6 54.3,56.1 50.4,62" fill="rgb(255,255,255)" stroke="none" stroke-width="1"/></g></g></g><ellipse id="e4V8Dq7JgQG108" rx="26.4" ry="8.7" transform="matrix(1 0 0 1 43.6 72.4)" opacity="0" fill="none" stroke="rgb(22,247,247)" stroke-width="1" stroke-miterlimit="10"/><g id="e4V8Dq7JgQG109"><g id="e4V8Dq7JgQG110" transform="matrix(1 0 0 0.329493 0 48.377951)"><g id="e4V8Dq7JgQG111_tr" transform="translate(43.6,72.4) rotate(0)"><path id="e4V8Dq7JgQG111" d="M43.6,98.8C50.5,98.8,57.3,95.9,62.2,91C67,86.1,69.8,79.3,69.7,72.4C69.7,65.6,66.8,58.8,62,54.1C57.2,49.3,50.4,46.6,43.7,46.7C43.4,46.7,43.1,46.4,43.1,46.1C43.1,45.8,43.4,45.5,43.7,45.5C43.7,45.5,43.7,45.5,43.7,45.5C50.8,45.5,57.8,48.5,62.7,53.5C67.7,58.5,70.5,65.5,70.4,72.5C70.4,79.5,67.5,86.4,62.5,91.3C57.4,96.1,50.5,98.9,43.6,98.8Z" transform="translate(-43.599998,-72.399999)" fill="rgb(22,247,247)" stroke="none" stroke-width="1"/></g></g></g></svg>